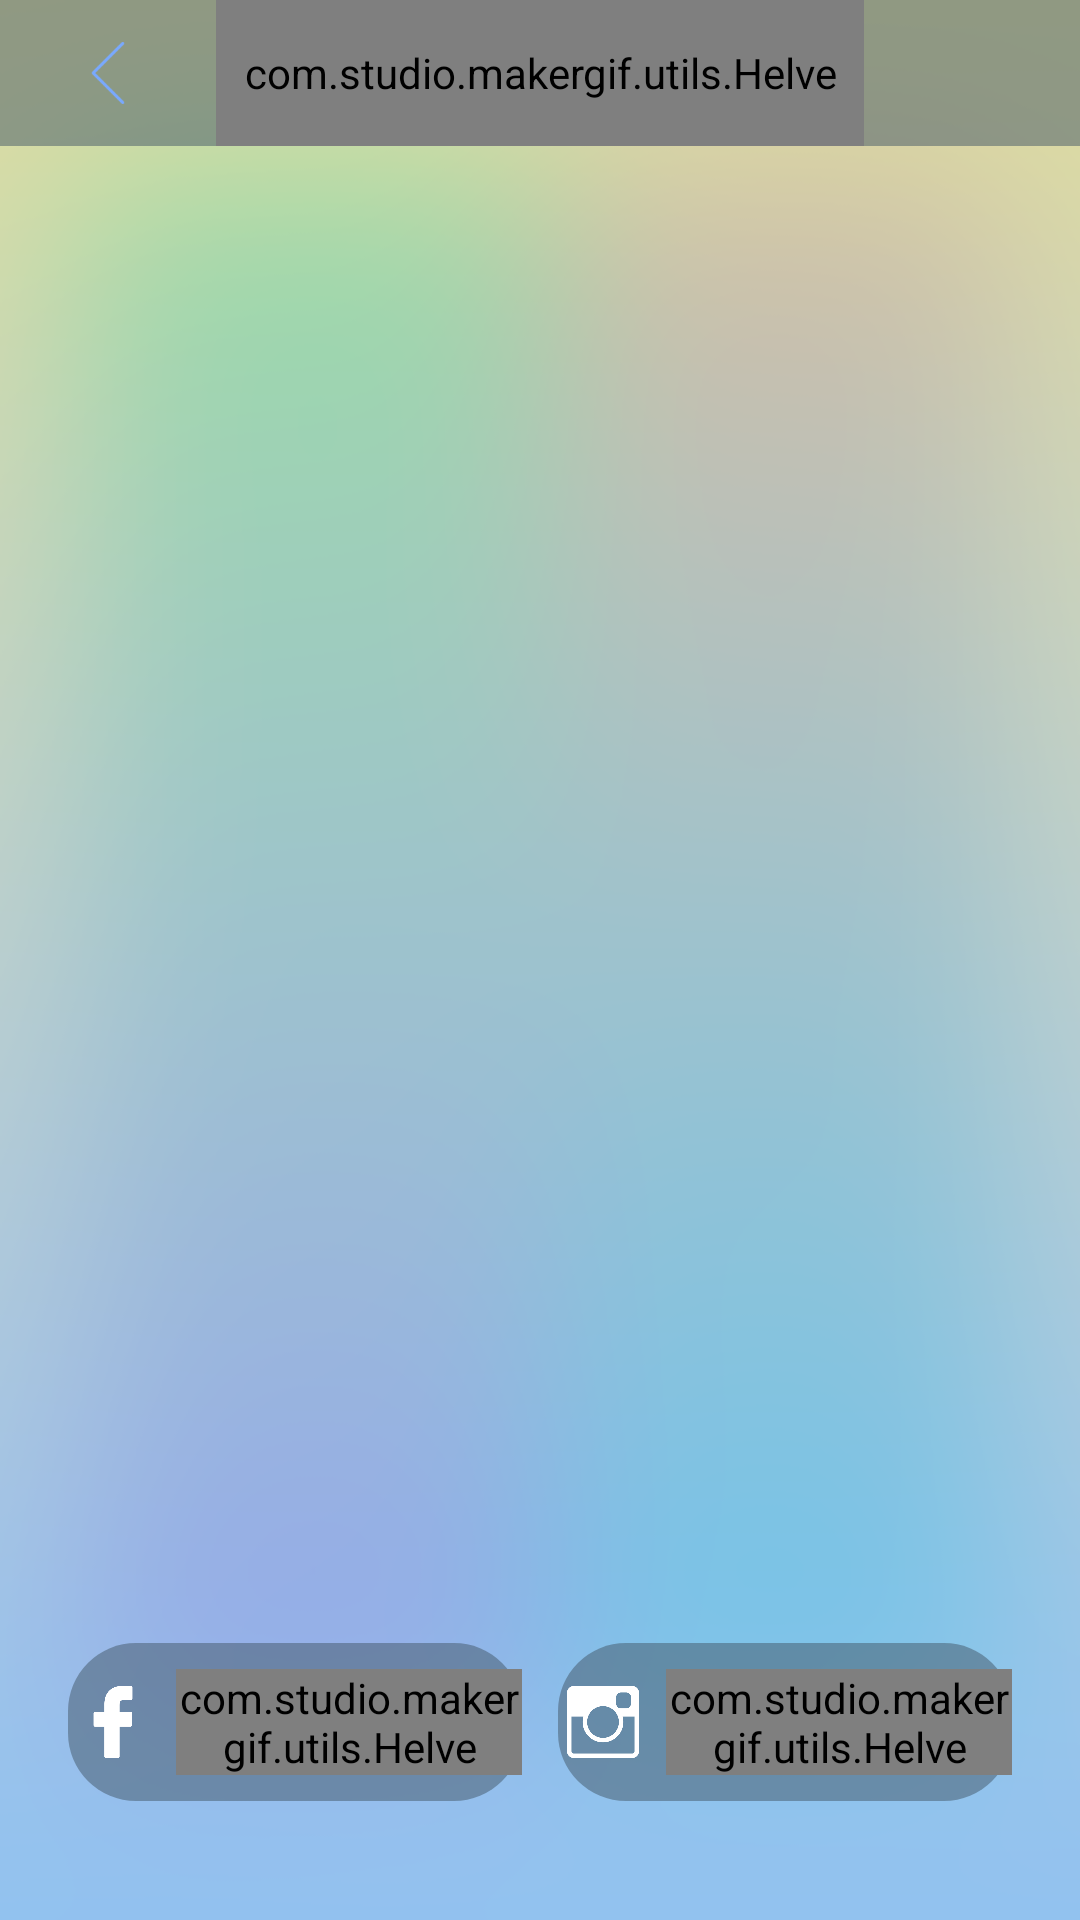

Produce the Android XML layout that renders to this screen, including the resource entries it uses.
<!-- AndroidManifest.xml: application theme AppTheme -->
<!-- res/layout/activity_slide_gif.xml -->
<?xml version="1.0" encoding="utf-8"?>
<LinearLayout xmlns:android="http://schemas.android.com/apk/res/android"
    xmlns:app="http://schemas.android.com/apk/res-auto"
    xmlns:tools="http://schemas.android.com/tools"
    android:layout_width="match_parent"
    android:layout_height="match_parent"
    android:background="@drawable/background2"
    android:orientation="vertical"
    tools:context="com.studio.makergif.activitys.SlideGifActivity">

    <LinearLayout
        android:layout_width="match_parent"
        android:layout_height="match_parent"
        android:layout_weight="1"
        android:orientation="vertical">

        <include layout="@layout/toolbar_" />

        <FrameLayout
            android:layout_width="match_parent"
            android:layout_height="match_parent"
            android:layout_weight="1"
            android:gravity="center"
            android:orientation="vertical">

            <ImageView
                android:layout_margin="@dimen/s20dp"
                android:id="@+id/iv_gif_max"
                android:layout_width="match_parent"
                android:layout_height="match_parent" />

            <ImageView
                android:id="@+id/gif_img"
                android:layout_width="wrap_content"
                android:layout_height="wrap_content"
                android:layout_gravity="center" />
        </FrameLayout>


        <LinearLayout
            android:layout_width="match_parent"
            android:layout_height="wrap_content"
            android:orientation="vertical"></LinearLayout>

        <LinearLayout
            android:layout_width="match_parent"
            android:layout_height="@dimen/s160dp"
            android:gravity="center"
            android:orientation="horizontal"
            android:paddingBottom="@dimen/s16dp"
            android:paddingLeft="@dimen/s30dp"
            android:paddingRight="@dimen/s30dp">


            <LinearLayout
                android:id="@+id/ln_fb"
                android:layout_width="0dp"
                android:layout_height="@dimen/dp70"
                android:layout_marginRight="@dimen/s16dp"
                android:layout_weight="1"
                android:background="@drawable/bt_bluedrak"
                android:gravity="center"
                android:orientation="horizontal">

                <ImageView
                    android:layout_width="@dimen/s40dp"
                    android:layout_height="@dimen/s40dp"
                    android:layout_gravity="center"
                    android:src="@drawable/ic_fb" />

                <com.studio.makergif.utils.Helve
                    android:layout_width="wrap_content"
                    android:layout_height="wrap_content"
                    android:layout_marginLeft="@dimen/s8dp"
                    android:text="Facebook"
                    android:textColor="#fff"
                    android:textSize="@dimen/s24sp" />
            </LinearLayout>

            <LinearLayout
                android:id="@+id/ln_is"
                android:layout_width="0dp"
                android:layout_height="@dimen/s70dp"
                android:layout_weight="1"
                android:background="@drawable/bt_bluedrak"
                android:gravity="center"
                android:orientation="horizontal">

                <ImageView
                    android:layout_width="@dimen/s40dp"
                    android:layout_height="@dimen/s40dp"
                    android:layout_gravity="center"
                    android:src="@drawable/ic_insta" />

                <com.studio.makergif.utils.Helve
                    android:layout_width="wrap_content"
                    android:layout_height="wrap_content"
                    android:layout_marginLeft="@dimen/s8dp"
                    android:text="Instagram"
                    android:textColor="#fff"
                    android:textSize="@dimen/s24sp" />
            </LinearLayout>
        </LinearLayout>
    </LinearLayout>

    <RelativeLayout
        android:id="@+id/layout_ads"
        android:layout_width="match_parent"
        android:layout_height="@dimen/s65dp"
        android:visibility="gone"></RelativeLayout>
</LinearLayout>
<!-- res/layout/toolbar_.xml (included above) -->
<?xml version="1.0" encoding="utf-8"?>
<LinearLayout xmlns:android="http://schemas.android.com/apk/res/android"
    android:layout_width="match_parent"
    android:layout_height="wrap_content"
    android:background="#7f405565"
    android:orientation="vertical">

    <LinearLayout
        android:layout_width="match_parent"
        android:layout_height="@dimen/s65dp"
        android:gravity="center_vertical"
        android:orientation="horizontal"
        android:weightSum="5">

        <ImageView
            android:id="@+id/iv_back"
            android:layout_width="0dp"
            android:layout_height="match_parent"
            android:layout_weight="1"
            android:padding="@dimen/s16dp"
            android:src="@drawable/ic_back" />

        <com.studio.makergif.utils.Helve
            android:id="@+id/tv_title"
            android:layout_width="0dp"
            android:layout_height="match_parent"
            android:layout_gravity="center"
            android:layout_weight="3"
            android:gravity="center"
            android:text="@string/app_name"
            android:textColor="@color/whitle"
            android:textSize="@dimen/s24sp" />

        <FrameLayout
            android:layout_width="0dp"
            android:layout_height="match_parent"
            android:layout_gravity="center"
            android:layout_weight="1">

            <com.studio.makergif.utils.Helve
                android:id="@+id/tv_apply"
                android:layout_width="match_parent"
                android:layout_height="match_parent"
                android:layout_gravity="center"
                android:gravity="center"
                android:text="@string/apply"
                android:textColor="@color/whitle"
                android:textSize="@dimen/s24sp"
                android:visibility="gone" />

            <ImageView
                android:id="@+id/iv_share"
                android:layout_width="match_parent"
                android:layout_height="match_parent"
                android:padding="@dimen/s15dp"
                android:src="@drawable/ic_share"
                android:visibility="gone" />

            <com.studio.makergif.utils.Helve
                android:id="@+id/tv_save"
                android:layout_width="match_parent"
                android:layout_height="match_parent"
                android:gravity="center"
                android:text="@string/save"
                android:textColor="@color/whitle"
                android:textSize="@dimen/s24sp"
                android:visibility="gone" />
        </FrameLayout>
    </LinearLayout>

</LinearLayout>
<!-- resources referenced by this layout -->
<resources>
  <color name="whitle">#ffffff</color>
  <dimen name="dp70">70dp</dimen>
  <dimen name="s15dp">15dp</dimen>
  <dimen name="s160dp">160dp</dimen>
  <dimen name="s16dp">16dp</dimen>
  <dimen name="s20dp">20dp</dimen>
  <dimen name="s24sp">24sp</dimen>
  <dimen name="s30dp">30dp</dimen>
  <dimen name="s40dp">40dp</dimen>
  <dimen name="s65dp">65dp</dimen>
  <dimen name="s70dp">70dp</dimen>
  <dimen name="s8dp">8dp</dimen>
  <!-- drawable background2: png bitmap (drawable, 59240 bytes) -->
  <!-- drawable bt_bluedrak (drawable-hdpi) -->
  <?xml version="1.0" encoding="utf-8"?>
  <selector xmlns:android="http://schemas.android.com/apk/res/android">
      <item android:state_pressed="true">
          <shape>
              <solid android:color="@color/xanhdark80"/>
              <corners android:radius="@dimen/s30dp" />
          </shape>
      </item>
      <item>
          <shape>
             <solid android:color="@color/xanhdark50"/>
              <corners android:radius="@dimen/s30dp" />
          </shape>
      </item>
  </selector>
  <!-- drawable ic_back: png bitmap (drawable, 3408 bytes) -->
  <!-- drawable ic_fb: png bitmap (drawable, 4377 bytes) -->
  <!-- drawable ic_insta: png bitmap (drawable, 9824 bytes) -->
  <!-- drawable ic_share: png bitmap (drawable, 9287 bytes) -->
  <string name="app_name">Gif Maker</string>
  <string name="apply">Apply</string>
  <string name="save">Save</string>
  <style name="AppTheme" parent="Theme.AppCompat.Light.NoActionBar">
          
          <item name="colorPrimary">@color/xanhdark1</item>
          <item name="colorPrimaryDark">@color/xanhdark</item>
          <item name="colorAccent">@color/xanhdark</item>
          <item name="android:textColorPrimary">@color/whitle</item>
          <item name="android:textColorSecondary">@color/whitle</item>
          <item name="android:windowBackground">@color/xanhdark1</item>
      </style>
  <color name="xanhdark80">#cc405565</color>
  <color name="xanhdark50">#7f405565</color>
  <color name="xanhdark1">#1e252a</color>
  <color name="xanhdark">#405565</color>
</resources>
